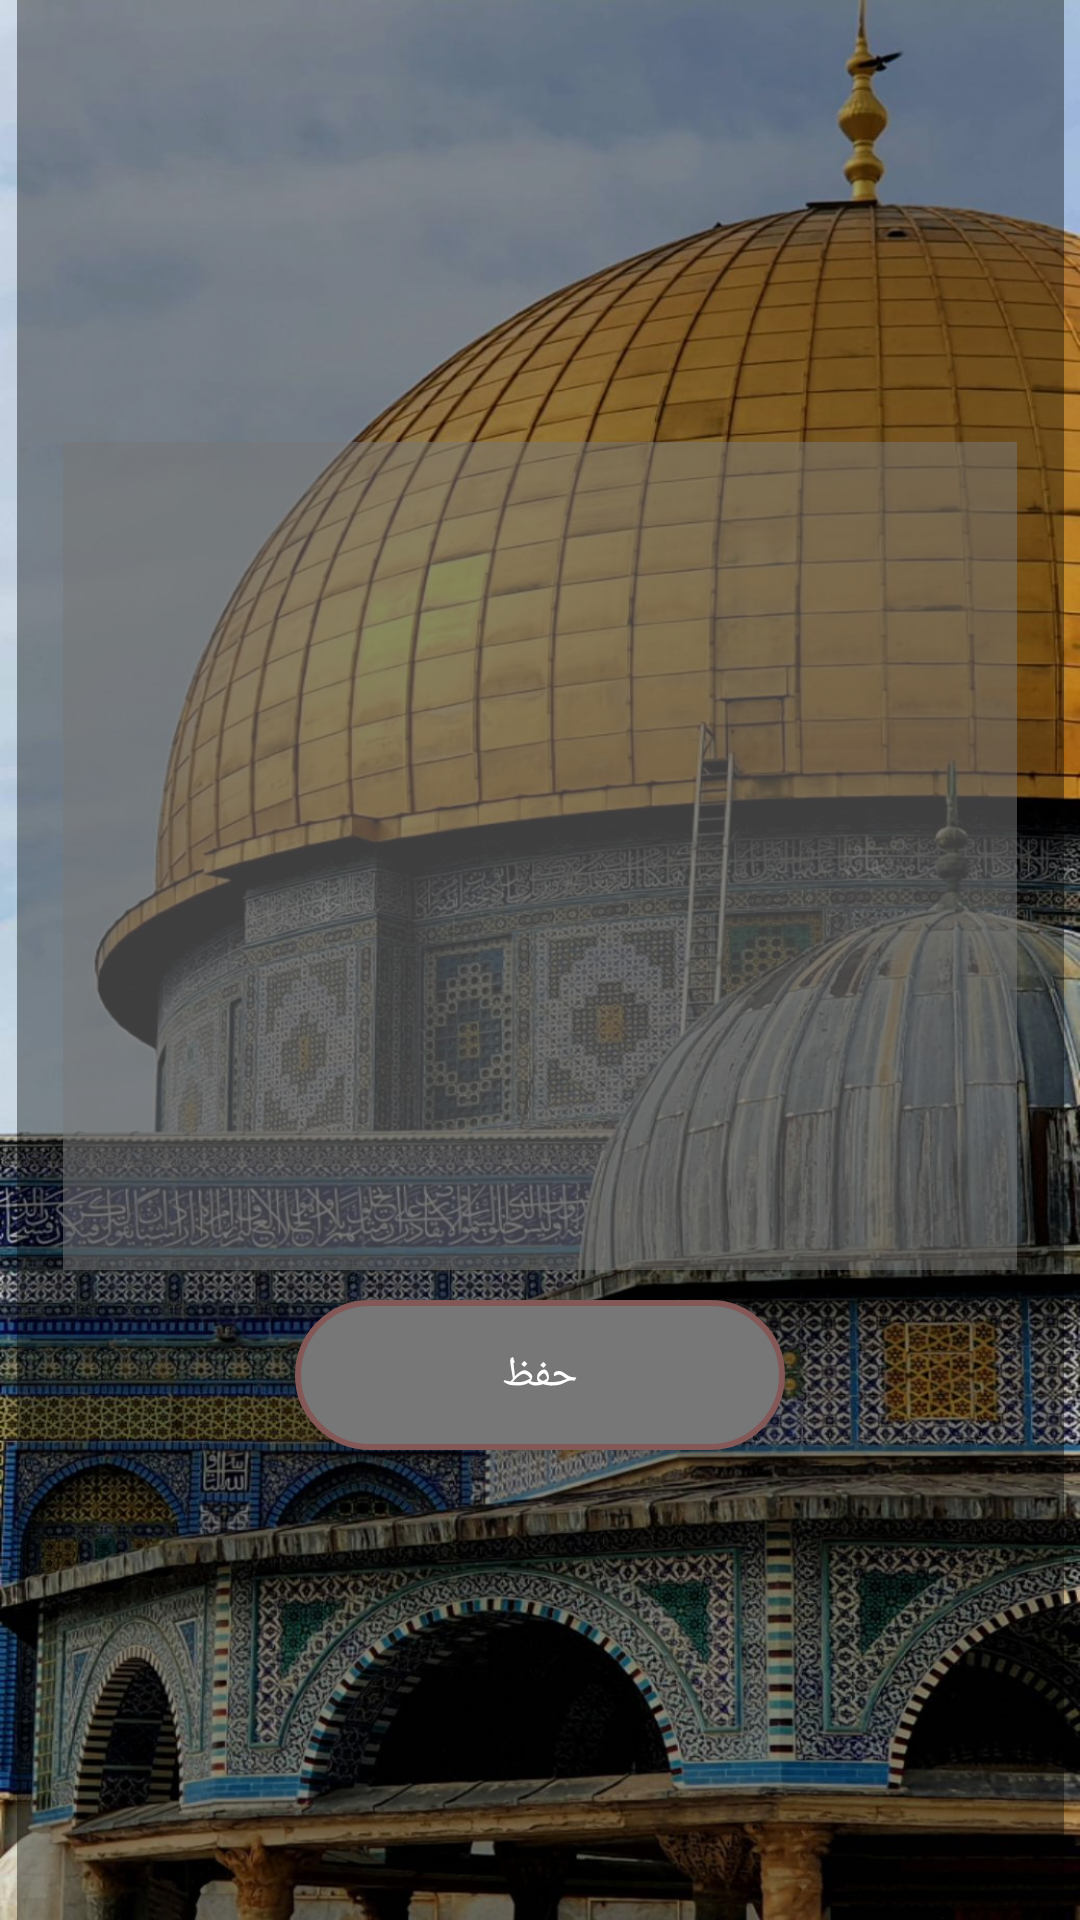

The Android layout XML behind this screen, and the referenced resources:
<!-- AndroidManifest.xml: application theme Theme.Quran_home -->
<!-- res/layout/activity_notes.xml -->
<?xml version="1.0" encoding="utf-8"?>
<androidx.constraintlayout.widget.ConstraintLayout xmlns:android="http://schemas.android.com/apk/res/android"
    xmlns:app="http://schemas.android.com/apk/res-auto"
    xmlns:tools="http://schemas.android.com/tools"
    android:layout_width="match_parent"
    android:layout_height="match_parent"
    android:background="@drawable/background"
    tools:context=".NotesActivity">

    <LinearLayout
        android:id="@+id/constraintLayout"
        android:layout_width="349dp"
        android:layout_height="642dp"
        android:layout_marginStart="26dp"
        android:layout_marginEnd="26dp"
        android:background="@color/black"
        android:gravity="center"
        android:orientation="vertical"
        app:layout_constraintBottom_toBottomOf="parent"
        app:layout_constraintEnd_toEndOf="parent"
        app:layout_constraintHorizontal_bias="0.5"
        app:layout_constraintStart_toStartOf="parent"
        app:layout_constraintTop_toTopOf="parent"
        app:layout_constraintVertical_bias="0.5">

        <EditText
            android:gravity="center"
            android:id="@+id/notes"
            android:layout_width="318dp"
            android:layout_height="276dp"
            android:textColor="#FFFFFF"
            android:autofillHints=""
            android:background="#86777777"
            android:inputType="textMultiLine"
            tools:ignore="LabelFor" />

        <Button
            android:onClick="save"
            android:text="@string/save"
            style="@style/myButton" />
    </LinearLayout>

</androidx.constraintlayout.widget.ConstraintLayout>
<!-- resources referenced by this layout -->
<resources>
  <color name="black">#65000000</color>
  <!-- drawable background: jpg bitmap (drawable, 313955 bytes) -->
  <string name="save">حفظ</string>
  <style name="myButton">
          <item name="android:layout_height">50dp</item>
          <item name="android:background">@drawable/button</item>
          <item name="android:layout_width">wrap_content</item>
          <item name="android:ems">10</item>
          <item name="android:layout_margin">10dp</item>
          <item name="android:gravity">center</item>
          <item name="android:textColor">#FFFFFF</item>
          <item name="android:radius">20dp</item>
          <item name="android:importantForAutofill">no</item>
      </style>
  <style name="Theme.Quran_home" parent="Theme.MaterialComponents.DayNight.NoActionBar">
          
          <item name="colorPrimary">@color/gray</item>
          <item name="colorPrimaryVariant">@color/gray</item>
          <item name="colorOnPrimary">@color/white</item>
          
          <item name="colorSecondary">@color/gray</item>
          <item name="colorSecondaryVariant">@color/gray</item>
          <item name="colorOnSecondary">@color/black</item>
          
          <item name="android:statusBarColor">?attr/colorPrimaryVariant</item>
          
      </style>
  <!-- drawable button (drawable-v24) -->
  <?xml version="1.0" encoding="utf-8"?>
  <selector xmlns:android="http://schemas.android.com/apk/res/android" >
      <item android:state_pressed="true" >
          <shape android:shape="rectangle"  >
              <corners android:radius="100dp" />
              <stroke android:width="1dip" android:color="@color/green" />
              <solid android:color="@color/red"/>
  
          </shape>
      </item>
      <item android:state_enabled="false">
          <shape android:shape="rectangle"  >
              <corners android:radius="100dp" />
              <stroke android:width="1dip" android:color="@color/green" />
              <solid android:color="@color/red"/>
          </shape>
      </item>
      <item >
          <shape android:shape="rectangle"  >
              <corners android:radius="100dp" />
              <stroke android:width="2dip" android:color="@color/red" />
              <solid  android:color="@color/gray" />
          </shape>
      </item>
  </selector>
  <color name="gray">#777777</color>
  <color name="white">#BFFFFFFF</color>
  <color name="green">#578F49</color>
  <color name="red">#855858</color>
</resources>
